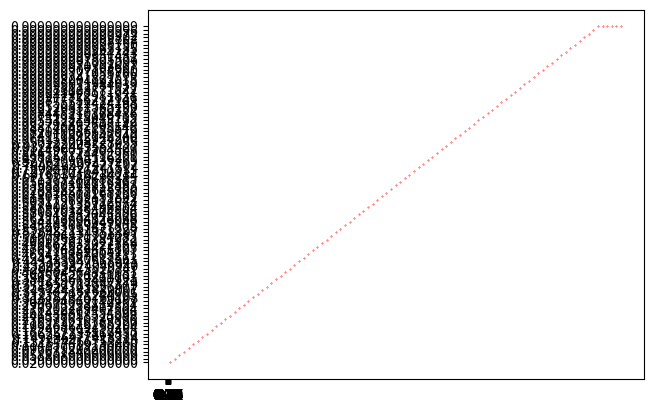

Reproduce this figure in Python.
import matplotlib.pyplot as plt
import numpy as np
def P(x):
    if x <= 50:
        return 0.02
    elif x > 50:
        return 0.02 + ((x - 50) * 0.02)
def Posty(x):
    PostyNum = 1
    for i in range(1, x):
        PostyNum = PostyNum * (1- P(i))
    return PostyNum * P(x)
def PostySum(x):
    Sum = 0
    for i in range(1, x + 1):
        Sum += Posty(i)
    return Sum
def Ecp(x):
    Sum = 0
    for i in range(1, x + 1):
        Sum = Sum + (Posty(i) * i)
    return Sum
def main():
    x = 1
    ListP = []
    ListX = []
    while P(x) <= 1:
        ListX.append(x)
        ListP.append(f"{PostySum(x):.15f}")
        x += 1
    for i, j in zip(ListX, ListP):
        print(i, j)
    y_ticks = np.arange(0, 1, 0.01)
    plt.xticks(y_ticks)
    plt.scatter(ListX, ListP,s=0.1, c="red")  
    plt.show()
    print(f"{Ecp(x)}")
if __name__ == "__main__":
    main()